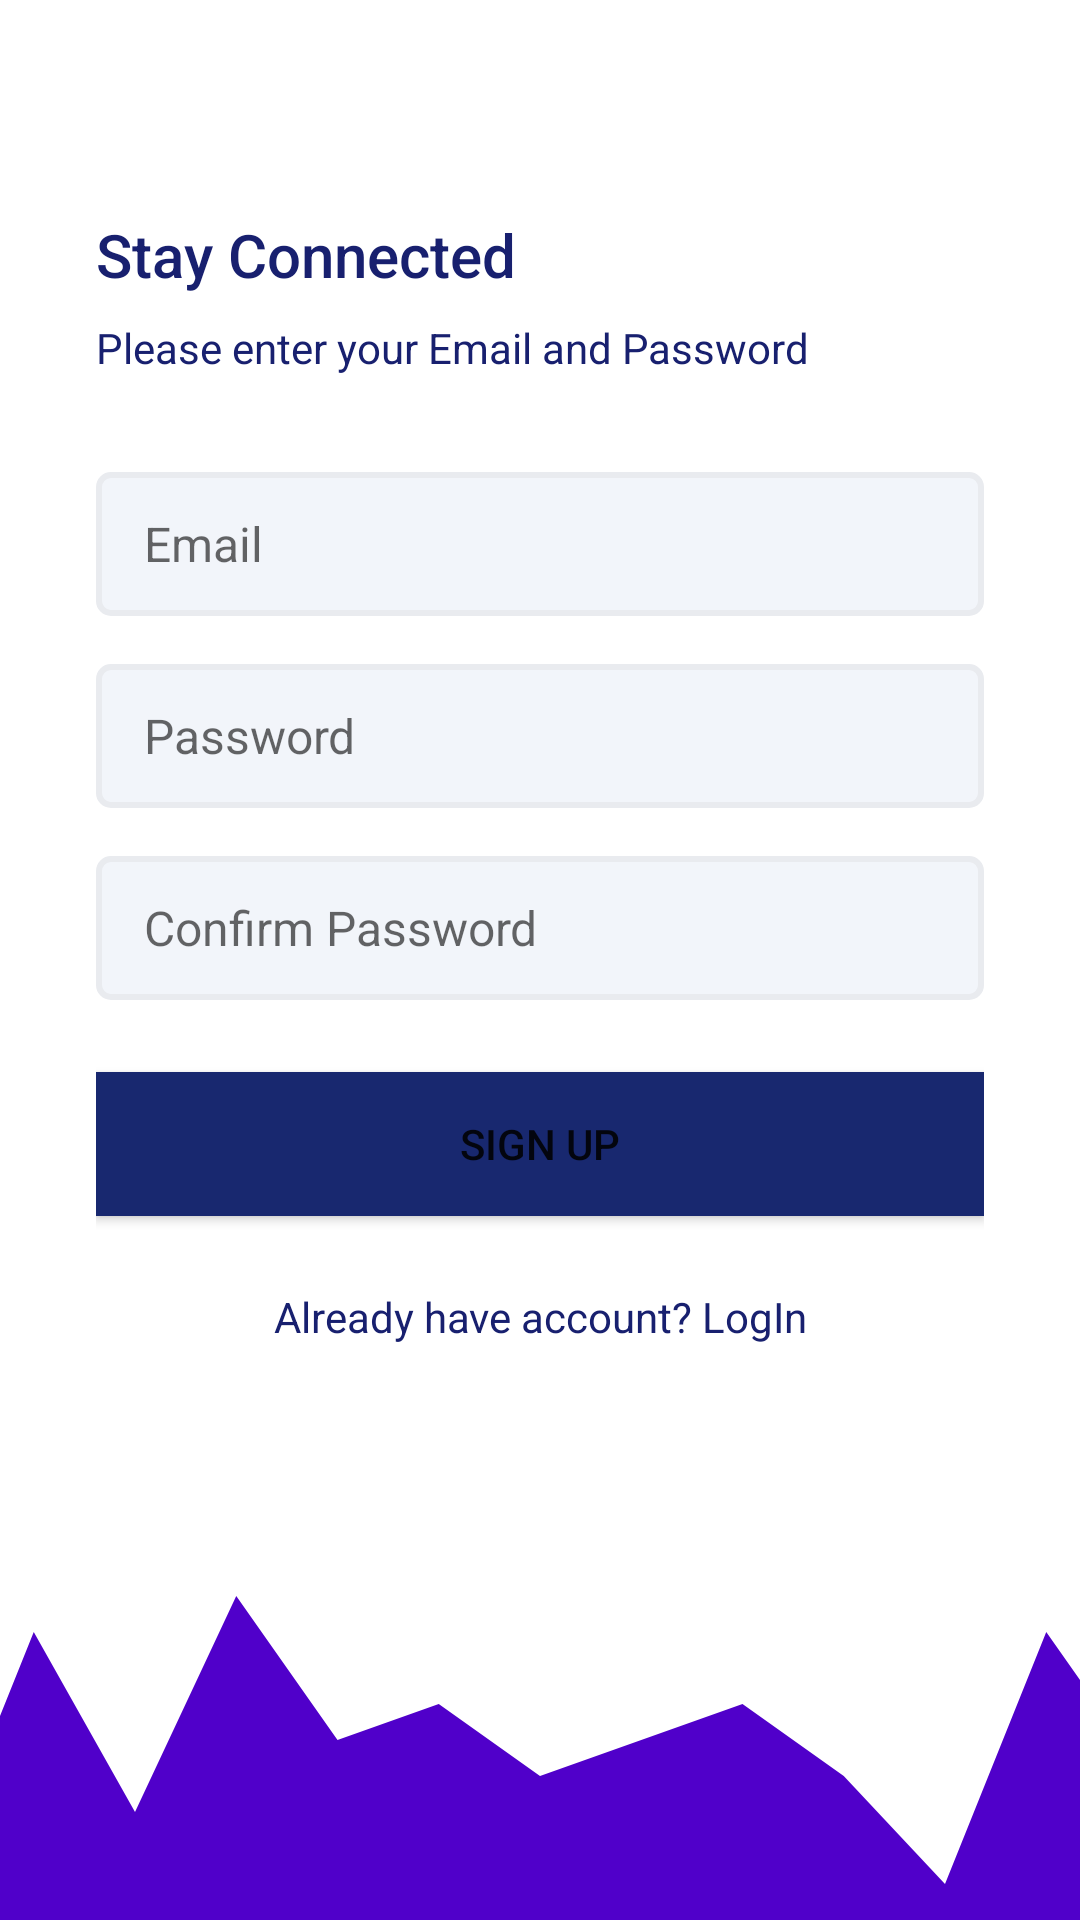

The Android layout XML behind this screen, and the referenced resources:
<!-- AndroidManifest.xml: application theme AppThemeNoActionBar -->
<!-- res/layout/activity_signup.xml -->
<?xml version="1.0" encoding="utf-8"?>
<androidx.constraintlayout.widget.ConstraintLayout xmlns:android="http://schemas.android.com/apk/res/android"
    xmlns:app="http://schemas.android.com/apk/res-auto"
    xmlns:tools="http://schemas.android.com/tools"
    android:id="@+id/main"
    android:layout_width="match_parent"
    android:layout_height="match_parent"
    tools:context=".activities.LoginActivity">

    <LinearLayout
        android:orientation="vertical"
        android:layout_height="0dp"
        android:gravity="center_vertical"
        android:paddingStart="32dp"
        android:paddingEnd="32dp"
        app:layout_constraintBottom_toTopOf="@+id/imageView4"
        app:layout_constraintEnd_toEndOf="parent"
        app:layout_constraintStart_toStartOf="parent"
        app:layout_constraintTop_toTopOf="parent"
        android:layout_width="0dp">

        <TextView
            android:textColor="@color/colorPrimaryText"
            style="@style/TextAppearance.AppCompat.Title"
            android:layout_width="match_parent"
            android:layout_height="wrap_content"
            android:text="Stay Connected" />

        <TextView
            android:textColor="@color/colorPrimaryText"
            style="@style/TextAppearance.AppCompat.Body1"
            android:layout_width="wrap_content"
            android:layout_height="wrap_content"
            android:layout_marginEnd="50dp"
            android:layout_marginTop="8dp"
            android:text="Please enter your Email and Password" />

        <EditText
            android:background="@drawable/edit_text_background"
            android:id="@+id/etEmailAddress"
            android:layout_marginTop="32dp"
            android:hint="@string/email"
            android:textSize="16sp"
            android:layout_width="match_parent"
            android:layout_height="48dp"
            android:ems="10"
            android:inputType="textEmailAddress" />

        <EditText
            android:background="@drawable/edit_text_background"
            android:id="@+id/etPassword"
            android:layout_width="match_parent"
            android:layout_height="48dp"
            android:ems="10"
            android:hint="@string/password"
            android:textSize="16sp"
            android:layout_marginTop="16dp"
            android:inputType="textPassword" />

        <EditText
            android:background="@drawable/edit_text_background"
            android:id="@+id/etConfirmPassword"
            android:layout_width="match_parent"
            android:layout_height="48dp"
            android:ems="10"
            android:hint="@string/confirm_password"
            android:textSize="16sp"
            android:layout_marginTop="16dp"
            android:inputType="textPassword" />

        <Button
            android:background="@color/colorPrimary"
            android:id="@+id/btnSignUp"
            android:layout_marginTop="24dp"
            android:layout_width="match_parent"
            android:layout_height="wrap_content"
            android:text="@string/sign_up" />

        <TextView
            android:id="@+id/btnLogIn"
            android:layout_width="match_parent"
            android:layout_height="wrap_content"
            android:layout_marginTop="24dp"
            android:text="@string/already_have_account_login"
            android:textAlignment="center"
            android:textColor="@color/colorPrimaryText" />

    </LinearLayout>

    <ImageView
        android:id="@+id/imageView4"
        android:layout_width="0dp"
        android:layout_height="120dp"
        android:scaleType="centerCrop"
        android:src="@drawable/wave__1_"
        app:layout_constraintBottom_toBottomOf="parent"
        app:layout_constraintEnd_toEndOf="parent"
        app:layout_constraintStart_toStartOf="parent" />
</androidx.constraintlayout.widget.ConstraintLayout>
<!-- resources referenced by this layout -->
<resources>
  <color name="colorPrimary">#18286F</color>
  <color name="colorPrimaryText">#18206F</color>
  <!-- drawable edit_text_background (drawable) -->
  <?xml version="1.0" encoding="utf-8"?>
  <shape xmlns:android="http://schemas.android.com/apk/res/android">
        <solid android:color="@color/colorEditTextBgColor"></solid>
      <corners android:radius="4dp"></corners>
      <size android:height="40dp"></size>
      <padding android:bottom="8dp" android:left="16dp" android:right="8dp" android:top="8dp"></padding>
      <stroke android:color="@color/colorEditTextBorderColor" android:width="2dp"></stroke>
  </shape>
  <!-- drawable wave__1_ (drawable) -->
  <vector xmlns:android="http://schemas.android.com/apk/res/android"
      android:width="1440dp"
      android:height="320dp"
      android:viewportWidth="1440"
      android:viewportHeight="320">
    <path
        android:pathData="M0,192L90,32L180,288L270,64L360,224L450,32L540,160L630,128L720,192L810,160L900,128L990,192L1080,288L1170,64L1260,192L1350,64L1440,320L1440,320L1350,320L1260,320L1170,320L1080,320L990,320L900,320L810,320L720,320L630,320L540,320L450,320L360,320L270,320L180,320L90,320L0,320Z"
        android:fillColor="#5000ca"/>
  </vector>
  <string name="already_have_account_login">Already have account? LogIn</string>
  <string name="confirm_password">Confirm Password</string>
  <string name="email">Email</string>
  <string name="password">Password</string>
  <string name="sign_up">SIGN UP</string>
  <style name="AppThemeNoActionBar" parent="Theme.MaterialComponents.Light.NoActionBar">
          
          <item name="colorPrimary">@color/colorPrimary</item>
          <item name="colorPrimaryDark">@color/colorPrimaryDark</item>
          <item name="colorAccent">@color/colorAccent</item>
      </style>
  <color name="colorEditTextBgColor">#f2f5fa</color>
  <color name="colorEditTextBorderColor">#E9EBEF</color>
  <color name="colorPrimaryDark">#11164E</color>
  <color name="colorAccent">#E91E63</color>
</resources>
